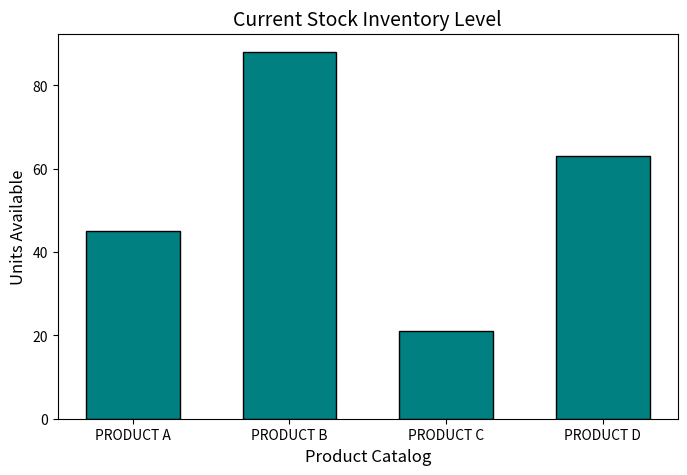

Python code for this plot:
import matplotlib.pyplot as plt

# Data
products = ['PRODUCT A', 'PRODUCT B', 'PRODUCT C', 'PRODUCT D']
inventory = [45, 88, 21, 63]

# Create figure
plt.figure(figsize=(8, 5))

# Bar chart
plt.bar(products, inventory, color='teal', edgecolor='black', width=0.6)

# Titles and labels
plt.title('Current Stock Inventory Level', fontsize=14)
plt.xlabel('Product Catalog', fontsize=12)
plt.ylabel('Units Available', fontsize=12)

# Display chart
plt.show()
